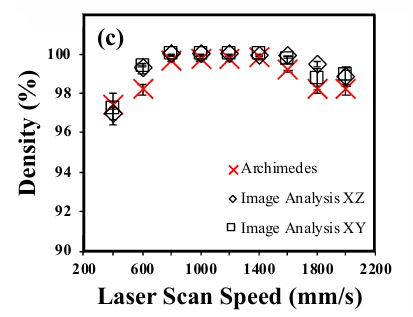

Source data for this figure (header and first rows):
0.40, 97.45
0.61, 98.26
0.80, 99.71
1.00, 99.80
1.20, 99.80
1.40, 99.86
1.60, 99.25
1.80, 98.28
2.00, 98.28
